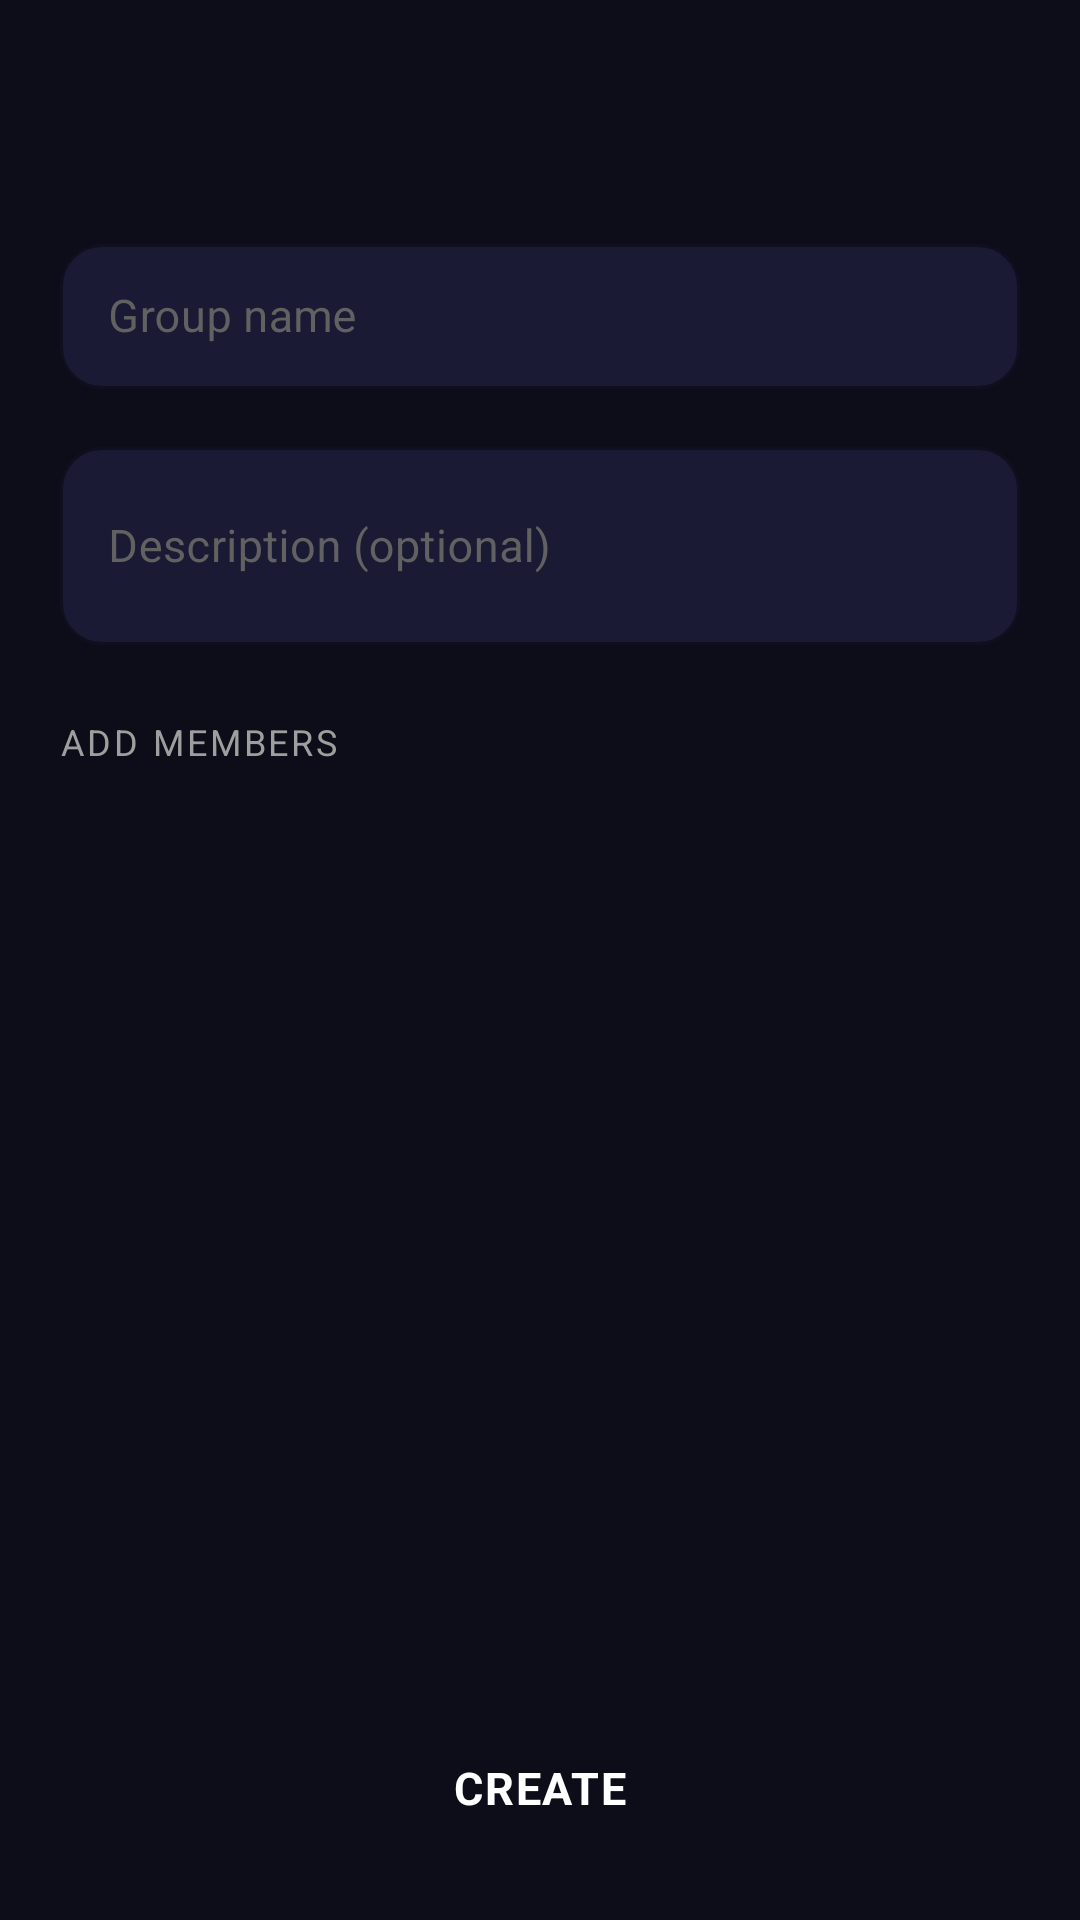

Here is an Android app screen rendered from its layout file. Give the layout XML and the strings, colors and styles it references.
<!-- AndroidManifest.xml: application theme Theme.Messenger -->
<!-- res/layout/activity_create_group.xml -->
<?xml version="1.0" encoding="utf-8"?>
<androidx.constraintlayout.widget.ConstraintLayout
    xmlns:android="http://schemas.android.com/apk/res/android"
    xmlns:app="http://schemas.android.com/apk/res-auto"
    android:layout_width="match_parent"
    android:layout_height="match_parent"
    android:background="@color/bg_dark">

    <com.google.android.material.appbar.AppBarLayout
        android:id="@+id/appBar"
        android:layout_width="match_parent"
        android:layout_height="wrap_content"
        android:background="@color/toolbar_bg"
        app:elevation="2dp"
        app:layout_constraintTop_toTopOf="parent">

        <androidx.appcompat.widget.Toolbar
            android:id="@+id/toolbar"
            style="@style/ToolbarStyle"
            android:layout_width="match_parent"
            android:layout_height="?attr/actionBarSize" />

    </com.google.android.material.appbar.AppBarLayout>

    <ScrollView
        android:layout_width="match_parent"
        android:layout_height="0dp"
        android:fillViewport="true"
        app:layout_constraintTop_toBottomOf="@id/appBar"
        app:layout_constraintBottom_toTopOf="@id/btnCreate">

        <LinearLayout
            android:layout_width="match_parent"
            android:layout_height="wrap_content"
            android:orientation="vertical"
            android:padding="20dp">

            <com.google.android.material.textfield.TextInputLayout
                android:id="@+id/tilGroupName"
                style="@style/InputStyle"
                android:layout_width="match_parent"
                android:layout_height="wrap_content"
                android:hint="@string/hint_group_name">

                <com.google.android.material.textfield.TextInputEditText
                    android:id="@+id/etGroupName"
                    android:layout_width="match_parent"
                    android:layout_height="wrap_content"
                    android:textColor="@color/text_primary"
                    android:textSize="15sp"
                    android:inputType="textCapWords"
                    android:paddingTop="14dp"
                    android:paddingBottom="14dp" />

            </com.google.android.material.textfield.TextInputLayout>

            <com.google.android.material.textfield.TextInputLayout
                android:id="@+id/tilDescription"
                style="@style/InputStyle"
                android:layout_width="match_parent"
                android:layout_height="wrap_content"
                android:hint="@string/hint_description"
                android:layout_marginTop="14dp">

                <com.google.android.material.textfield.TextInputEditText
                    android:id="@+id/etDescription"
                    android:layout_width="match_parent"
                    android:layout_height="wrap_content"
                    android:textColor="@color/text_primary"
                    android:textSize="15sp"
                    android:inputType="textMultiLine|textCapSentences"
                    android:minLines="2"
                    android:paddingTop="14dp"
                    android:paddingBottom="14dp" />

            </com.google.android.material.textfield.TextInputLayout>

            <TextView
                android:layout_width="wrap_content"
                android:layout_height="wrap_content"
                android:text="@string/add_members"
                android:textColor="@color/text_secondary"
                android:textSize="12sp"
                android:textAllCaps="true"
                android:letterSpacing="0.08"
                android:layout_marginTop="24dp"
                android:layout_marginBottom="8dp" />

            <androidx.recyclerview.widget.RecyclerView
                android:id="@+id/rvMembers"
                android:layout_width="match_parent"
                android:layout_height="wrap_content"
                android:nestedScrollingEnabled="false" />

        </LinearLayout>
    </ScrollView>

    <Button
        android:id="@+id/btnCreate"
        style="@style/PrimaryButton"
        android:layout_width="match_parent"
        android:layout_height="56dp"
        android:text="@string/btn_create"
        android:layout_marginStart="20dp"
        android:layout_marginEnd="20dp"
        android:layout_marginBottom="16dp"
        app:layout_constraintBottom_toBottomOf="parent"
        app:layout_constraintStart_toStartOf="parent"
        app:layout_constraintEnd_toEndOf="parent" />

    <ProgressBar
        android:id="@+id/progressBar"
        android:layout_width="wrap_content"
        android:layout_height="wrap_content"
        android:visibility="gone"
        android:indeterminateTint="@color/primary"
        app:layout_constraintBottom_toTopOf="@id/btnCreate"
        app:layout_constraintStart_toStartOf="parent"
        app:layout_constraintEnd_toEndOf="parent"
        android:layout_marginBottom="8dp" />

</androidx.constraintlayout.widget.ConstraintLayout>
<!-- resources referenced by this layout -->
<resources>
  <color name="bg_dark">#0D0D1A</color>
  <color name="primary">#00B4D8</color>
  <color name="text_primary">#F5F5F5</color>
  <color name="text_secondary">#9E9E9E</color>
  <color name="toolbar_bg">#0D0D1A</color>
  <string name="add_members">Add Members</string>
  <string name="btn_create">Create</string>
  <string name="hint_description">Description (optional)</string>
  <string name="hint_group_name">Group name</string>
  <style name="InputStyle" parent="Widget.MaterialComponents.TextInputLayout.OutlinedBox">
          <item name="boxStrokeColor">@color/primary</item>
          <item name="boxBackgroundColor">@color/bg_input</item>
          <item name="hintTextColor">@color/text_hint</item>
          <item name="android:textColorHint">@color/text_hint</item>
          <item name="boxCornerRadiusTopStart">14dp</item>
          <item name="boxCornerRadiusTopEnd">14dp</item>
          <item name="boxCornerRadiusBottomStart">14dp</item>
          <item name="boxCornerRadiusBottomEnd">14dp</item>
      </style>
  <style name="PrimaryButton" parent="Widget.MaterialComponents.Button">
          <item name="android:background">@drawable/bg_button_primary</item>
          <item name="android:textColor">@color/white</item>
          <item name="android:textSize">15sp</item>
          <item name="android:textStyle">bold</item>
          <item name="android:letterSpacing">0.04</item>
          <item name="android:paddingTop">14dp</item>
          <item name="android:paddingBottom">14dp</item>
          <item name="cornerRadius">14dp</item>
          <item name="rippleColor">@color/primary_light</item>
          <item name="backgroundTint">@null</item>
      </style>
  <style name="ToolbarStyle" parent="Widget.MaterialComponents.Toolbar">
          <item name="android:background">@color/bg_dark</item>
          <item name="titleTextColor">@color/text_primary</item>
          <item name="titleTextAppearance">@style/ToolbarTitleStyle</item>
          <item name="subtitleTextColor">@color/text_secondary</item>
      </style>
  <color name="bg_input">#1A1A35</color>
  <color name="text_hint">#616161</color>
  <color name="white">#FFFFFF</color>
  <color name="primary_light">#48CAE4</color>
  <style name="ToolbarTitleStyle" parent="TextAppearance.MaterialComponents.Headline6">
          <item name="android:textSize">20sp</item>
          <item name="android:textStyle">bold</item>
          <item name="android:letterSpacing">0.01</item>
      </style>
  <color name="primary_dark">#0096C7</color>
  <color name="accent">#FF6B9D</color>
  <color name="status_bar">#0D0D1A</color>
  <color name="bg_surface">#12122A</color>
  <style name="BottomSheetTheme" parent="Theme.MaterialComponents.BottomSheetDialog">
          <item name="android:windowIsFloating">false</item>
          <item name="bottomSheetStyle">@style/BottomSheetStyle</item>
          <item name="android:statusBarColor">@color/transparent</item>
      </style>
  <style name="BottomSheetStyle" parent="Widget.MaterialComponents.BottomSheet.Modal">
          <item name="android:background">@drawable/bg_bottom_sheet</item>
          <item name="behavior_peekHeight">500dp</item>
      </style>
  <color name="transparent">#00000000</color>
  <!-- drawable bg_bottom_sheet (drawable) -->
  <?xml version="1.0" encoding="utf-8"?>
  <shape xmlns:android="http://schemas.android.com/apk/res/android"
      android:shape="rectangle">
      <solid android:color="@color/bg_surface" />
      <corners
          android:topLeftRadius="20dp"
          android:topRightRadius="20dp" />
  </shape>
</resources>
